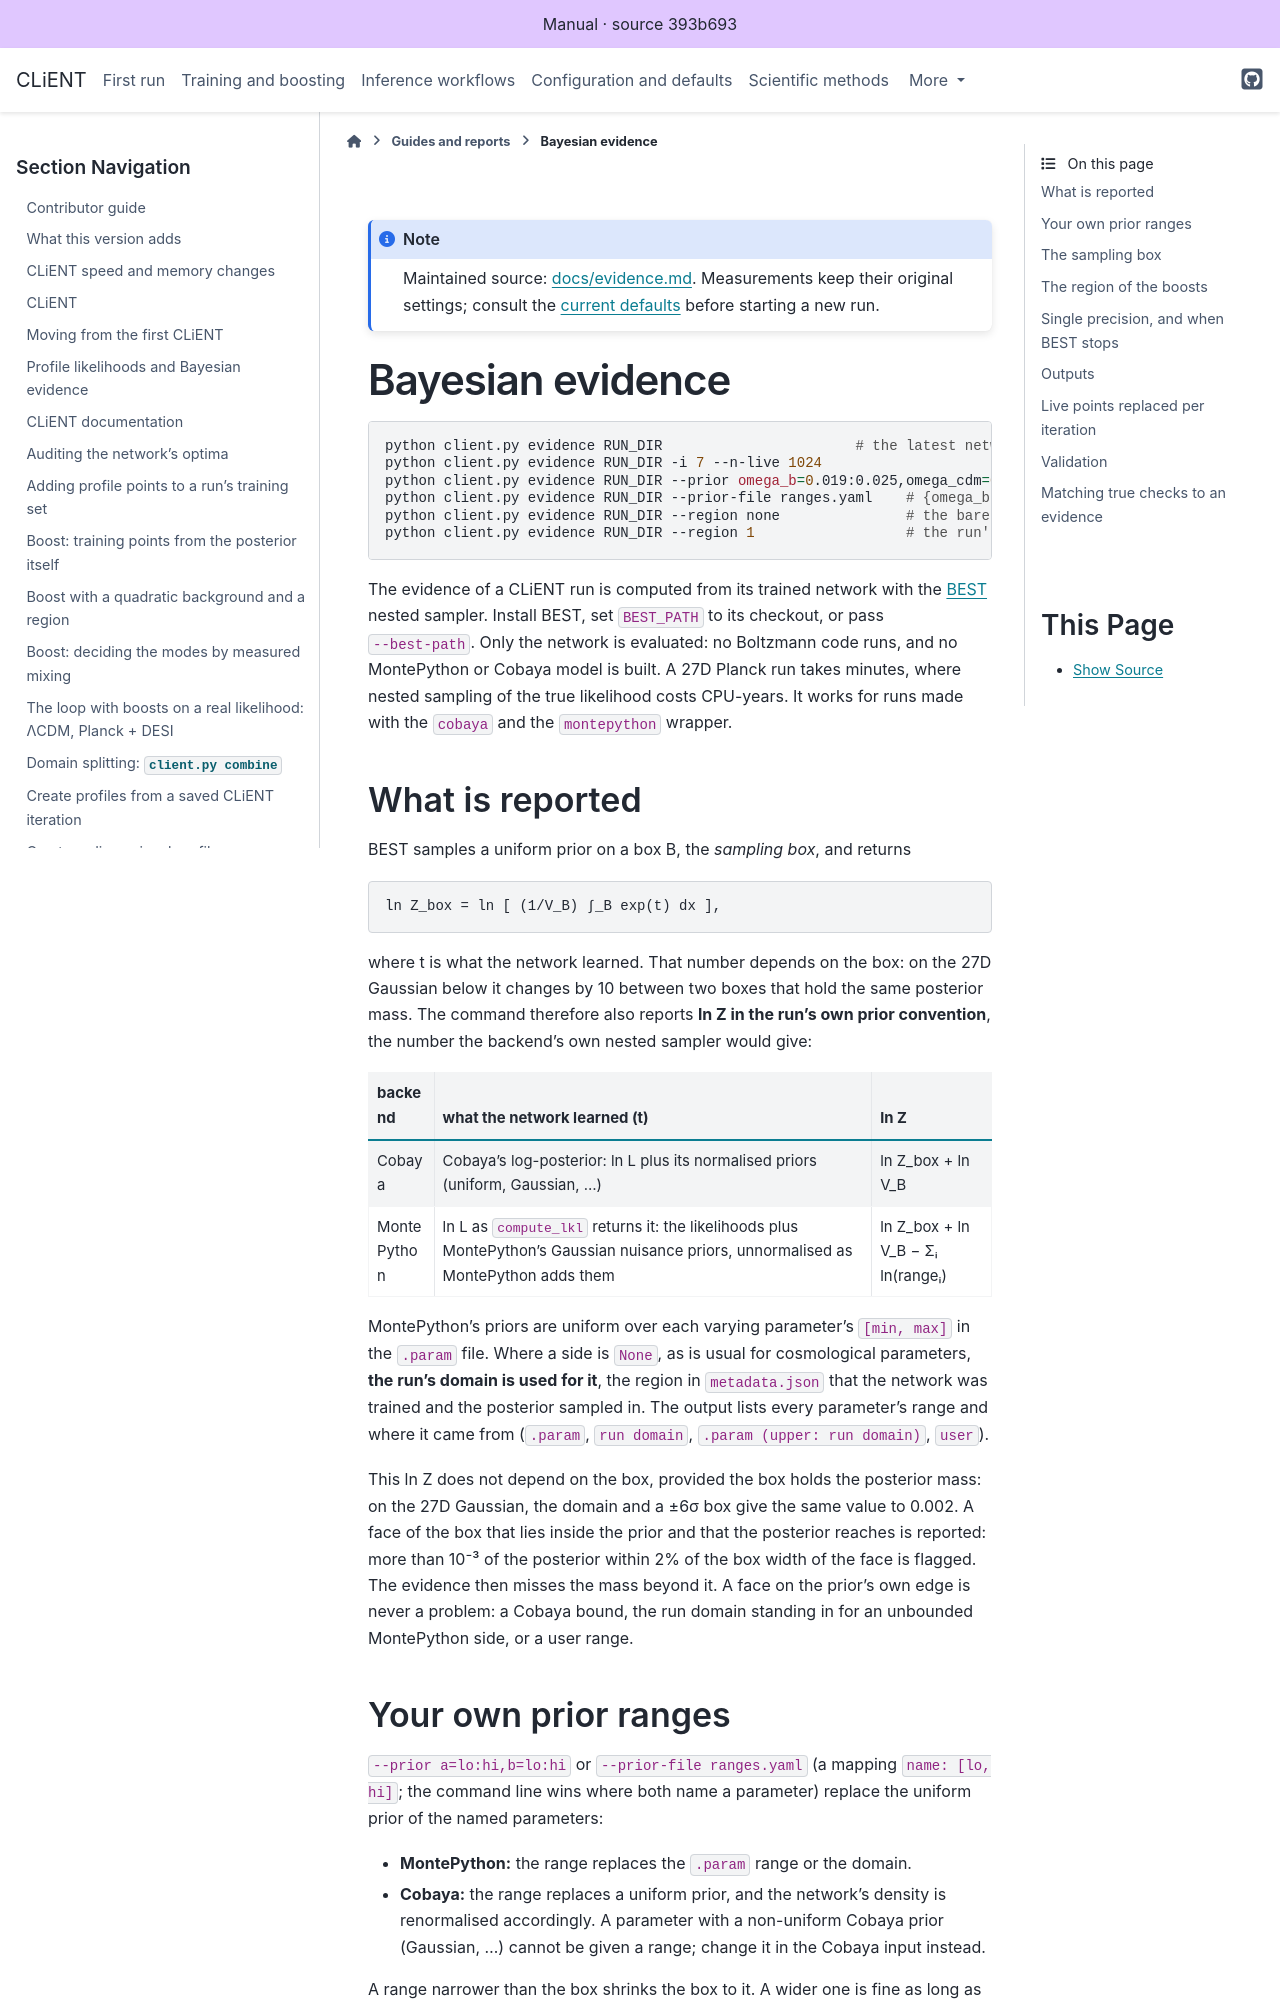

repository: AarhusCosmology/client-f · page: _generated/library/docs/evidence.html · generator: sphinx

# Bayesian evidence

```bash
python client.py evidence RUN_DIR                       # the latest network, 2048 live points
python client.py evidence RUN_DIR -i 7 --n-live 1024
python client.py evidence RUN_DIR --prior omega_b=0.019:0.025,omega_cdm=0.095:0.145
python client.py evidence RUN_DIR --prior-file ranges.yaml    # {omega_b: [0.019, 0.025], ...}
python client.py evidence RUN_DIR --region none               # the bare network, also where the run has a region
python client.py evidence RUN_DIR --region 1                  # the run's region with its edge at 1 reach
```

The evidence of a CLiENT run is computed from its trained network with the
[BEST](https://github.com/AndreasNygaard/best-inference) nested sampler. Install BEST,
set `BEST_PATH` to its checkout, or pass `--best-path`. Only the network is evaluated:
no Boltzmann code runs, and no MontePython or Cobaya model is built. A 27D Planck run
takes minutes, where nested sampling of the true likelihood costs CPU-years. It works
for runs made with the `cobaya` and the `montepython` wrapper.

## What is reported

BEST samples a uniform prior on a box B, the *sampling box*, and returns

    ln Z_box = ln [ (1/V_B) ∫_B exp(t) dx ],

where t is what the network learned. That number depends on the box: on the 27D Gaussian
below it changes by 10 between two boxes that hold the same posterior mass. The command
therefore also reports **ln Z in the run's own prior convention**, the number the
backend's own nested sampler would give:

| backend | what the network learned (t) | ln Z |
|---|---|---|
| Cobaya | Cobaya's log-posterior: ln L plus its normalised priors (uniform, Gaussian, ...) | ln Z_box + ln V_B |
| MontePython | ln L as `compute_lkl` returns it: the likelihoods plus MontePython's Gaussian nuisance priors, unnormalised as MontePython adds them | ln Z_box + ln V_B − Σᵢ ln(rangeᵢ) |

MontePython's priors are uniform over each varying parameter's `[min, max]` in the
`.param` file. Where a side is `None`, as is usual for cosmological parameters, **the
run's domain is used for it**, the region in `metadata.json` that the network was trained
and the posterior sampled in. The output lists every parameter's range and where it came
from (`.param`, `run domain`, `.param (upper: run domain)`, `user`).

This ln Z does not depend on the box, provided the box holds the posterior mass: on
the 27D Gaussian, the domain and a ±6σ box give the same value to 0.002. A face of the
box that lies inside the prior and that the posterior reaches is reported: more than
10⁻³ of the posterior within 2% of the box width of the face is flagged. The evidence
then misses the mass beyond it. A face on the prior's own edge is never a problem: a
Cobaya bound, the run domain standing in for an unbounded MontePython side, or a user
range.

## Your own prior ranges

`--prior a=lo:hi,b=lo:hi` or `--prior-file ranges.yaml` (a mapping `name: [lo, hi]`;
the command line wins where both name a parameter) replace the uniform prior of the
named parameters:
- **MontePython:** the range replaces the `.param` range or the domain.
- **Cobaya:** the range replaces a uniform prior, and the network's density is
  renormalised accordingly. A parameter with a non-uniform Cobaya prior (Gaussian, ...)
  cannot be given a range; change it in the Cobaya input instead.

A range narrower than the box shrinks the box to it. A wider one is fine as long as the
box holds the posterior mass; the face check above tells you if it does not. Parameter
names are those of `metadata.json`, e.g. `100*theta_s=1.03:1.05`.
